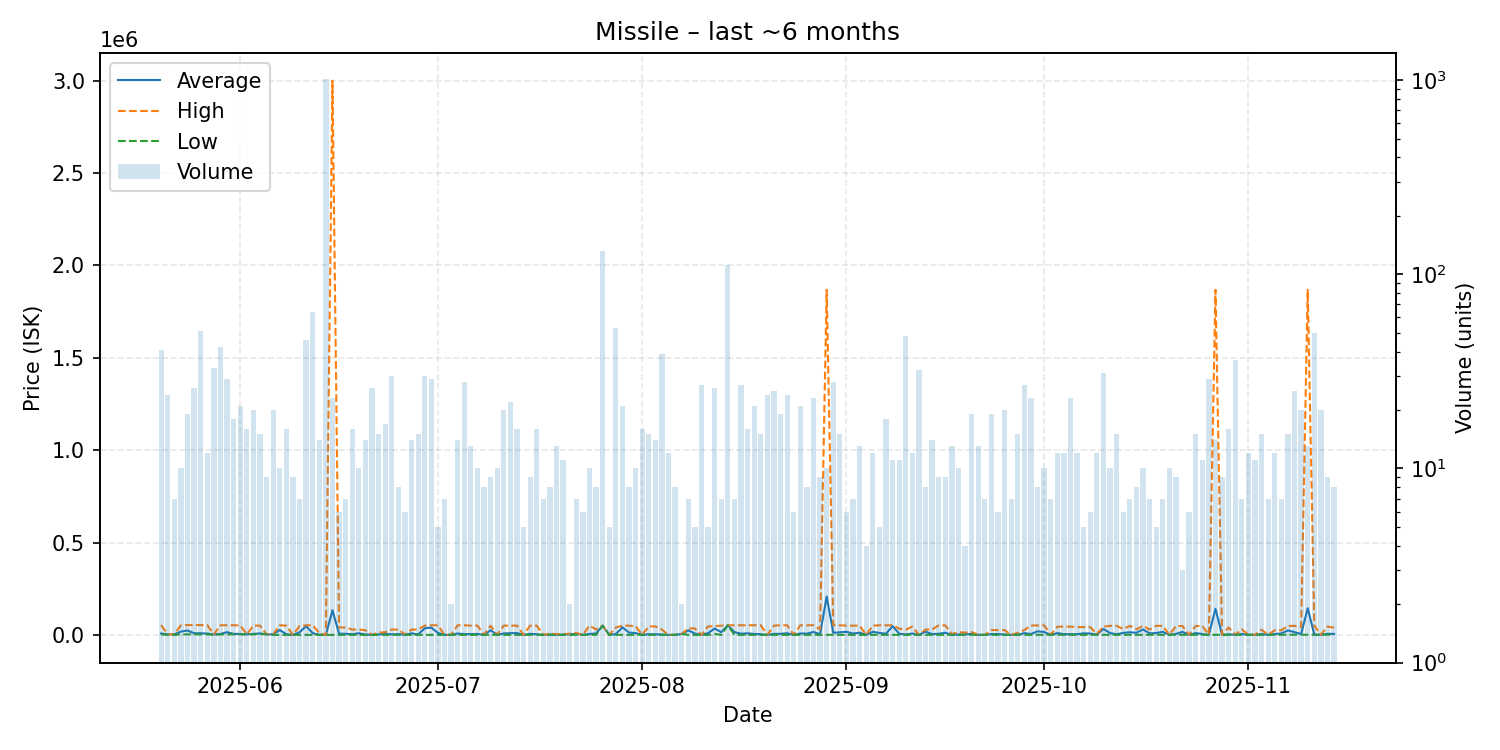

Source data for this figure (header and first rows):
date, average, highest, lowest, order_count, volume
2025-05-20, 7745, 53000, 2853, 30, 41
2025-05-21, 2759, 2854, 0.01, 23, 24
2025-05-22, 2445, 2854, 0.01, 7, 7
2025-05-23, 17581, 52000, 2850, 10, 10
2025-05-24, 23816, 53000, 2850, 14, 19
2025-05-25, 8801, 53000, 2850, 19, 26
2025-05-26, 8694, 53000, 2850, 28, 51
2025-05-27, 7029, 53000, 2850, 12, 12
2025-05-28, 2591, 2850, 0.01, 18, 33
2025-05-29, 5105, 52000, 2850, 17, 42
2025-05-30, 14517, 52000, 2850, 20, 29
2025-05-31, 5320, 52000, 2850, 14, 18
2025-06-01, 4736, 51000, 2850, 19, 21
2025-06-02, 2916, 3000, 2850, 16, 16
2025-06-03, 5208, 50000, 2851, 12, 20
2025-06-04, 7857, 50000, 5000, 15, 15
2025-06-05, 2850, 2851, 2850, 9, 9
2025-06-06, 2708, 2850, 0.01, 13, 20
2025-06-07, 26290, 51990, 0.01, 6, 10
2025-06-08, 3218, 49990, 100.0, 15, 16
2025-06-09, 77.78, 100.0, 0.01, 9, 9
2025-06-10, 13784, 47995, 100.0, 7, 7
2025-06-11, 47288, 52000, 100.0, 9, 46
2025-06-12, 9016, 52000, 100.0, 53, 64
2025-06-13, 800.0, 10000, 100.0, 14, 14
2025-06-14, 100.0, 100.0, 100.0, 12, 1012
2025-06-15, 132778, 3000000, 100.1, 21, 23
2025-06-16, 6738, 40000, 110.1, 6, 6
2025-06-17, 5809, 40000, 110.1, 5, 7
2025-06-18, 3800, 28990, 201.3, 8, 16
2025-06-19, 8798, 28990, 201.3, 10, 10
2025-06-20, 1973, 25000, 202.0, 14, 14
2025-06-21, 202, 202.0, 201.9, 25, 26
2025-06-22, 2808, 13000, 202.0, 12, 15
2025-06-23, 5090, 14000, 203.1, 15, 17
2025-06-24, 3046, 28990, 203.2, 19, 30
2025-06-25, 4030, 28990, 203.2, 8, 8
2025-06-26, 507.9, 2031, 203.3, 6, 6
2025-06-27, 8286, 28990, 203.3, 14, 14
2025-06-28, 2231, 28990, 203.3, 12, 15
2025-06-29, 35541, 50000, 203.3, 14, 30
2025-06-30, 39497, 52000, 203.5, 9, 29
2025-07-01, 10541, 51890, 203.6, 5, 5
2025-07-02, 203.4, 203.6, 203.1, 7, 7
2025-07-03, 101.8, 203.6, 0.01, 2, 2
2025-07-04, 7573, 51890, 203.6, 12, 14
2025-07-05, 3903, 52000, 203.7, 25, 28
2025-07-06, 4018, 49990, 203.8, 13, 13
2025-07-07, 5182, 49990, 203.9, 10, 10
2025-07-08, 203.9, 203.9, 203.9, 5, 8
2025-07-09, 25313, 50000, 203.9, 9, 9
2025-07-10, 203.8, 203.9, 203.0, 10, 10
2025-07-11, 7653, 50000, 204.0, 18, 20
2025-07-12, 9147, 49900, 204.0, 11, 22
2025-07-13, 9541, 50000, 204.0, 16, 16
2025-07-14, 204.0, 204.0, 204.0, 5, 5
2025-07-15, 5736, 49990, 204.0, 9, 9
2025-07-16, 3316, 49990, 204.0, 14, 16
2025-07-17, 204.1, 204.1, 204.1, 4, 7
2025-07-18, 1966, 7250, 204.1, 8, 8
... 119 more rows
